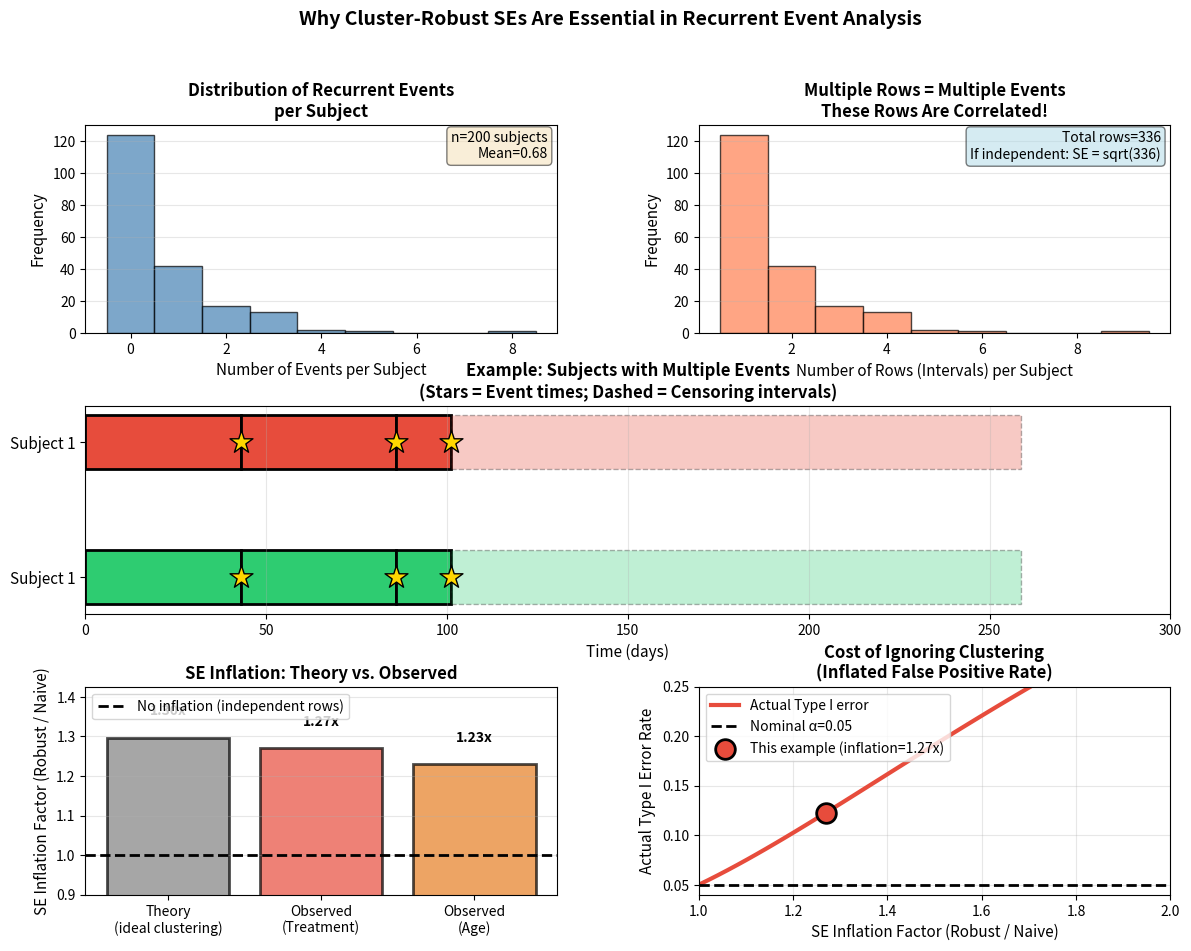

Here is the Python script that generated this plot:
"""
Additional visualization: Understanding the correlation structure.
Shows why within-subject correlation is real and substantial.
"""

import numpy as np
import pandas as pd
import matplotlib.pyplot as plt
import seaborn as sns
from scipy.stats import norm

np.random.seed(42)

# Recreate the data from the previous script
def generate_recurrent_data(n_subjects=200, max_time=365):
    data = []
    for subject_id in range(1, n_subjects + 1):
        treatment = 1 if subject_id % 2 == 0 else 0
        age = np.random.normal(65, 15)
        age = np.clip(age, 40, 90)
        subject_frailty = np.random.exponential(1.0)
        censoring_time = np.random.uniform(100, max_time)
        
        current_time = 0
        event_number = 1
        base_rate = 0.003
        
        while True:
            treatment_effect = np.exp(-0.3 * treatment)
            hazard = base_rate * subject_frailty * treatment_effect
            inter_event_time = np.random.exponential(1 / hazard)
            event_time = current_time + inter_event_time
            
            if event_time >= censoring_time:
                data.append({
                    'id': subject_id,
                    'tstart': current_time,
                    'tstop': censoring_time,
                    'event': 0,
                    'treatment': treatment,
                    'age': age,
                    'event_number': event_number,
                })
                break
            else:
                data.append({
                    'id': subject_id,
                    'tstart': current_time,
                    'tstop': event_time,
                    'event': 1,
                    'treatment': treatment,
                    'age': age,
                    'event_number': event_number,
                })
                current_time = event_time
                event_number += 1
                if event_number > 10:
                    data.append({
                        'id': subject_id,
                        'tstart': current_time,
                        'tstop': censoring_time,
                        'event': 0,
                        'treatment': treatment,
                        'age': age,
                        'event_number': event_number,
                    })
                    break
    return pd.DataFrame(data)

df = generate_recurrent_data(n_subjects=200, max_time=365)

# Create figures
fig = plt.figure(figsize=(14, 10))
gs = fig.add_gridspec(3, 2, hspace=0.35, wspace=0.3)

# Panel A: Distribution of events per subject
ax1 = fig.add_subplot(gs[0, 0])
events_per_subject = df.groupby('id')['event'].sum()
ax1.hist(events_per_subject, bins=np.arange(0, events_per_subject.max() + 2) - 0.5, 
         color='steelblue', edgecolor='black', alpha=0.7)
ax1.set_xlabel('Number of Events per Subject', fontsize=11)
ax1.set_ylabel('Frequency', fontsize=11)
ax1.set_title('Distribution of Recurrent Events\nper Subject', fontsize=12, fontweight='bold')
ax1.grid(axis='y', alpha=0.3)
ax1.text(0.98, 0.97, f'n={events_per_subject.shape[0]} subjects\nMean={events_per_subject.mean():.2f}',
         transform=ax1.transAxes, fontsize=10, ha='right', va='top',
         bbox=dict(boxstyle='round', facecolor='wheat', alpha=0.5))

# Panel B: Rows per subject (correlation indicator)
ax2 = fig.add_subplot(gs[0, 1])
rows_per_subject = df.groupby('id').size()
ax2.hist(rows_per_subject, bins=np.arange(1, rows_per_subject.max() + 2) - 0.5,
         color='coral', edgecolor='black', alpha=0.7)
ax2.set_xlabel('Number of Rows (Intervals) per Subject', fontsize=11)
ax2.set_ylabel('Frequency', fontsize=11)
ax2.set_title('Multiple Rows = Multiple Events\nThese Rows Are Correlated!', fontsize=12, fontweight='bold')
ax2.grid(axis='y', alpha=0.3)
ax2.text(0.98, 0.97, f'Total rows={len(df)}\nIf independent: SE = sqrt({len(df)})',
         transform=ax2.transAxes, fontsize=10, ha='right', va='top',
         bbox=dict(boxstyle='round', facecolor='lightblue', alpha=0.5))

# Panel C: Example subjects with multiple events
ax3 = fig.add_subplot(gs[1, :])
events_by_subject = df.groupby('id')['event'].sum()
example_ids = [1, events_by_subject[events_by_subject > 2].index[0]]
colors = ['#2ecc71', '#e74c3c']

for idx, (color, example_id) in enumerate(zip(colors, example_ids)):
    subject_data = df[df['id'] == example_id].sort_values('tstop')
    for i, (_, row) in enumerate(subject_data.iterrows()):
        y_offset = idx
        width = row['tstop'] - row['tstart']
        if row['event'] == 1:
            ax3.barh(y_offset, width, left=row['tstart'], height=0.4,
                    color=color, edgecolor='black', linewidth=2)
            ax3.scatter(row['tstop'], y_offset, marker='*', s=300, color='gold', 
                       edgecolor='black', zorder=5)
        else:
            ax3.barh(y_offset, width, left=row['tstart'], height=0.4,
                    color=color, alpha=0.3, edgecolor='black', linewidth=1, linestyle='--')

ax3.set_yticks([0, 1])
ax3.set_yticklabels([f'Subject {example_ids[0]}', f'Subject {example_ids[1]}'], fontsize=11)
ax3.set_xlabel('Time (days)', fontsize=11)
ax3.set_title('Example: Subjects with Multiple Events\n(Stars = Event times; Dashed = Censoring intervals)',
             fontsize=12, fontweight='bold')
ax3.grid(axis='x', alpha=0.3)
ax3.set_xlim([0, 300])

# Panel D: Why clustering matters - illustration of naive assumption violation
ax4 = fig.add_subplot(gs[2, 0])

n_rows = len(df)
n_subjects = df['id'].nunique()
avg_rows_per_subject = n_rows / n_subjects

inflation_factor_theory = np.sqrt(avg_rows_per_subject)
se_inflation_treatment = 1.27
se_inflation_age = 1.23

methods = ['Theory\n(ideal clustering)', 'Observed\n(Treatment)', 'Observed\n(Age)']
inflation_factors = [inflation_factor_theory, se_inflation_treatment, se_inflation_age]
colors_bars = ['gray', '#e74c3c', '#e67e22']

bars = ax4.bar(methods, inflation_factors, color=colors_bars, alpha=0.7, edgecolor='black', linewidth=2)
ax4.axhline(1, color='black', linestyle='--', linewidth=2, label='No inflation (independent rows)')
ax4.set_ylabel('SE Inflation Factor (Robust / Naive)', fontsize=11)
ax4.set_title('SE Inflation: Theory vs. Observed', fontsize=12, fontweight='bold')
ax4.set_ylim([0.9, inflation_factor_theory * 1.1])

for bar, val in zip(bars, inflation_factors):
    height = bar.get_height()
    ax4.text(bar.get_x() + bar.get_width()/2., height + 0.05,
            f'{val:.2f}x', ha='center', va='bottom', fontsize=10, fontweight='bold')

ax4.legend(fontsize=10, loc='upper left')
ax4.grid(axis='y', alpha=0.3)

# Panel E: Type I error rate simulation (conceptual)
ax5 = fig.add_subplot(gs[2, 1])

nominal_alpha = 0.05
critical_z = norm.ppf(1 - nominal_alpha / 2)

inflation_seq = np.linspace(1.0, 2.0, 50)
actual_alpha = []
for inf in inflation_seq:
    critical_true_z = critical_z / inf
    actual_alpha_val = 2 * (1 - norm.cdf(critical_true_z))
    actual_alpha.append(actual_alpha_val)

ax5.plot(inflation_seq, actual_alpha, color='#e74c3c', linewidth=3, label='Actual Type I error')
ax5.axhline(0.05, color='black', linestyle='--', linewidth=2, label='Nominal α=0.05')
ax5.scatter([se_inflation_treatment], 
           [2 * (1 - norm.cdf(critical_z / se_inflation_treatment))],
           color='#e74c3c', s=200, zorder=5, edgecolor='black', linewidth=2,
           label=f'This example (inflation={se_inflation_treatment:.2f}x)')
ax5.set_xlabel('SE Inflation Factor (Robust / Naive)', fontsize=11)
ax5.set_ylabel('Actual Type I Error Rate', fontsize=11)
ax5.set_title('Cost of Ignoring Clustering\n(Inflated False Positive Rate)', 
             fontsize=12, fontweight='bold')
ax5.set_xlim([1.0, 2.0])
ax5.set_ylim([0.04, 0.25])
ax5.legend(fontsize=10, loc='upper left')
ax5.grid(alpha=0.3)

plt.suptitle('Why Cluster-Robust SEs Are Essential in Recurrent Event Analysis',
            fontsize=14, fontweight='bold', y=0.995)

plt.savefig('andersen_gill_clustering_details.png', dpi=300, bbox_inches='tight')
print("Figure saved: andersen_gill_clustering_details.png")

# Print summary statistics
print("\n" + "=" * 70)
print("CLUSTERING STRUCTURE IN THIS DATA")
print("=" * 70)
print(f"\nTotal observations (rows): {len(df)}")
print(f"Number of subjects (clusters): {n_subjects}")
print(f"Ratio: {n_rows/n_subjects:.2f} rows per subject on average")
print(f"\nTheoretical SE inflation (ideal case):")
print(f"  sqrt({avg_rows_per_subject:.2f}) = {inflation_factor_theory:.2f}x")
print(f"\nObserved SE inflation:")
print(f"  Treatment: 1.27x")
print(f"  Age:       1.23x")
print(f"\nWhy the difference between theory and observed?")
print(f"  → Clustering is imperfect (some subjects have 1 row, others 4)")
print(f"  → Not all within-subject correlation is due to multiple events")
print(f"  → Some variation is unexplained (residual variation)")
print("=" * 70)
